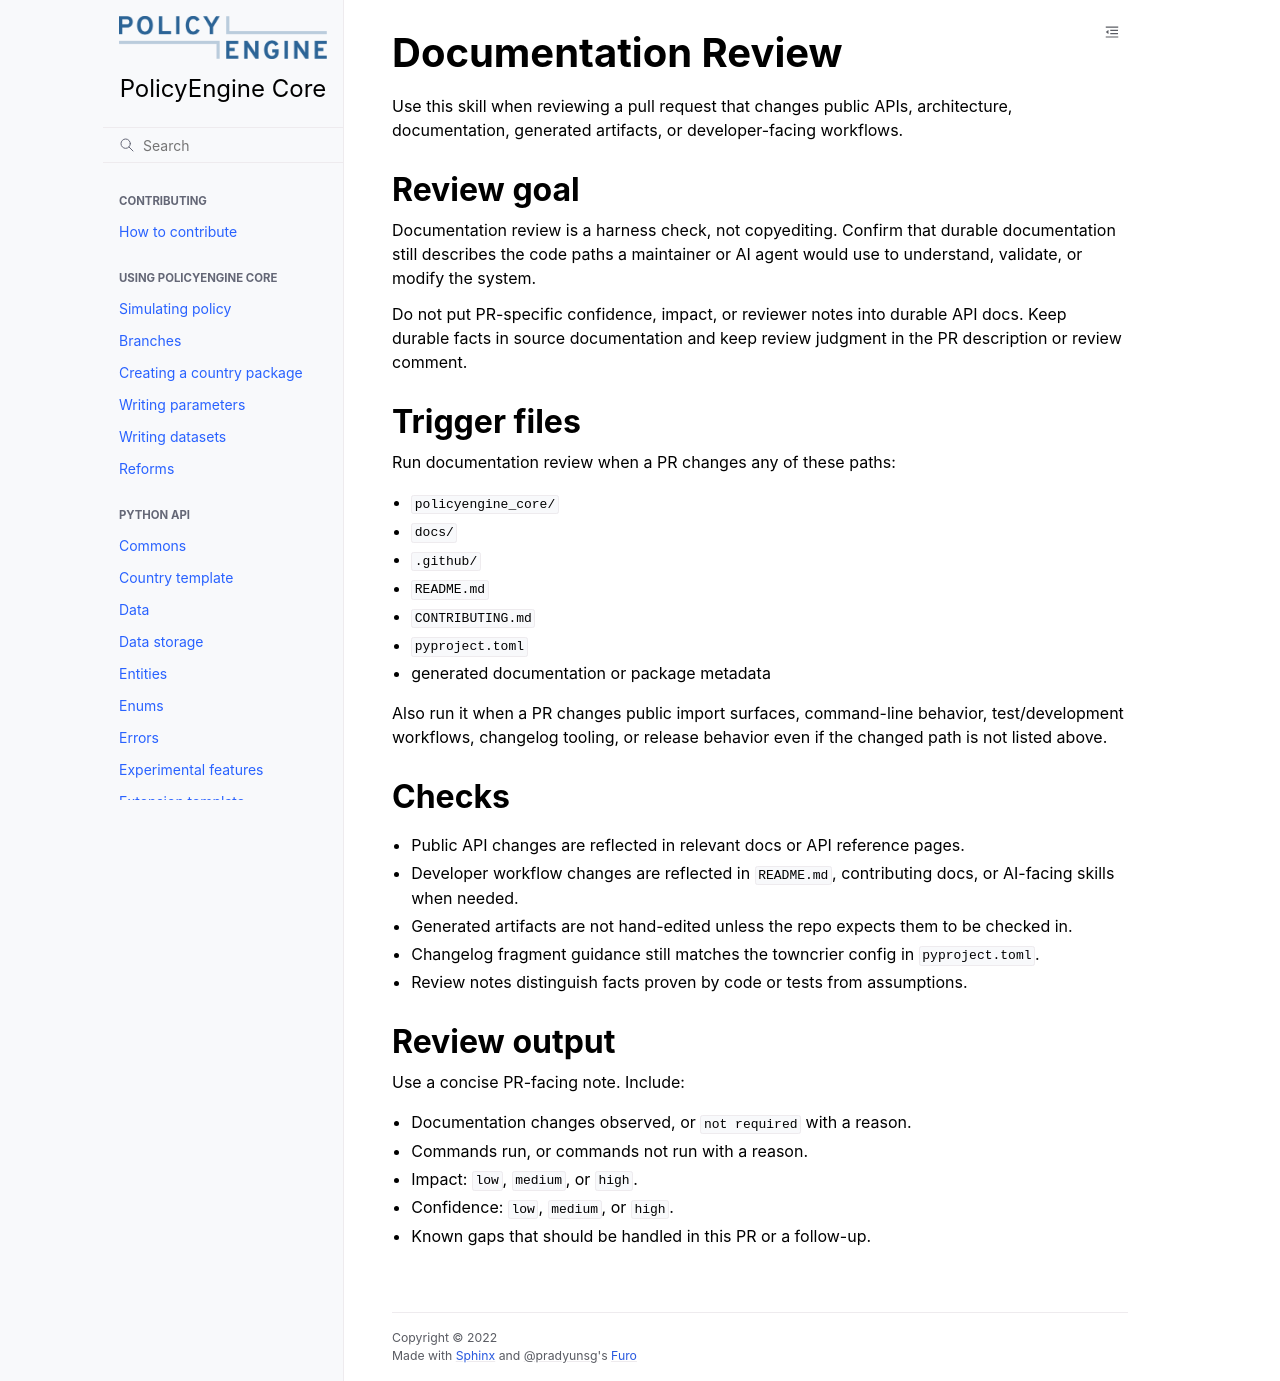

repository: PolicyEngine/policyengine-core · page: engineering/skills/documentation_review.html · generator: jekyll

# Documentation Review

Use this skill when reviewing a pull request that changes public APIs,
architecture, documentation, generated artifacts, or developer-facing workflows.

## Review goal

Documentation review is a harness check, not copyediting. Confirm that durable
documentation still describes the code paths a maintainer or AI agent would use
to understand, validate, or modify the system.

Do not put PR-specific confidence, impact, or reviewer notes into durable API
docs. Keep durable facts in source documentation and keep review judgment in the
PR description or review comment.

## Trigger files

Run documentation review when a PR changes any of these paths:

- `policyengine_core/`
- `docs/`
- `.github/`
- `README.md`
- `CONTRIBUTING.md`
- `pyproject.toml`
- generated documentation or package metadata

Also run it when a PR changes public import surfaces, command-line behavior,
test/development workflows, changelog tooling, or release behavior even if the
changed path is not listed above.

## Checks

- Public API changes are reflected in relevant docs or API reference pages.
- Developer workflow changes are reflected in `README.md`, contributing docs, or
  AI-facing skills when needed.
- Generated artifacts are not hand-edited unless the repo expects them to be
  checked in.
- Changelog fragment guidance still matches the towncrier config in
  `pyproject.toml`.
- Review notes distinguish facts proven by code or tests from assumptions.

## Review output

Use a concise PR-facing note. Include:

- Documentation changes observed, or `not required` with a reason.
- Commands run, or commands not run with a reason.
- Impact: `low`, `medium`, or `high`.
- Confidence: `low`, `medium`, or `high`.
- Known gaps that should be handled in this PR or a follow-up.
